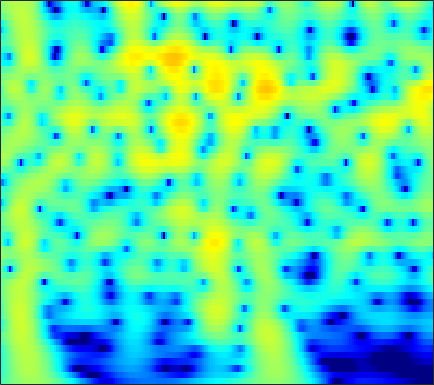

The table this chart was drawn from, first rows:
-4.1102, -3.4343, -2.5957, -1.8296, -1.3024, -0.66181, -0.09284, 0.28688, 0.7309, 1.1042, 1.4066, 1.5877, 1.7681, 1.8784, 1.9157, 1.9043, 1.8242, 1.7188, 1.5181, 1.2489, 0.91135, 0.61344, 0.15642, -0.36964
-5.146, -4.218, -3.077, -2.045, -1.342, -0.4966, 0.2437, 0.7308, 1.29, 1.748, 2.104, 2.305, 2.484, 2.564, 2.557, 2.461, 2.264, 2.05, 1.677, 1.201, 0.6225, 0.121, -0.6382, -1.502
-5.63, -4.546, -3.221, -2.03, -1.222, -0.2583, 0.5789, 1.124, 1.742, 2.237, 2.608, 2.805, 2.961, 2.993, 2.936, 2.751, 2.441, 2.125, 1.591, 0.9257, 0.1263, -0.5643, -1.611, -2.807
-5.543, -4.465, -3.128, -1.911, -1.08, -0.08382, 0.7803, 1.341, 1.971, 2.466, 2.825, 3.005, 3.124, 3.108, 3.007, 2.752, 2.362, 1.981, 1.354, 0.5929, -0.3024, -1.062, -2.19, -3.451
-5.922, -4.697, -3.191, -1.839, -0.9271, 0.1497, 1.067, 1.651, 2.292, 2.775, 3.103, 3.248, 3.308, 3.217, 3.051, 2.701, 2.208, 1.746, 1.01, 0.1419, -0.8527, -1.677, -2.876, -4.177
-6.052, -4.541, -2.787, -1.289, -0.3149, 0.8019, 1.722, 2.289, 2.884, 3.3, 3.538, 3.604, 3.541, 3.309, 3.027, 2.507, 1.829, 1.219, 0.2735, -0.8156, -2.041, -3.046, -4.493, -6.055
-3.711, -2.607, -1.244, -0.01951, 0.7998, 1.751, 2.533, 3.002, 3.469, 3.751, 3.844, 3.789, 3.547, 3.114, 2.661, 1.888, 0.9231, 0.07475, -1.218, -2.687, -4.316, -5.63, -7.488, -9.444
-2.55, -1.639, -0.4449, 0.6814, 1.453, 2.357, 3.091, 3.52, 3.92, 4.116, 4.101, 3.946, 3.542, 2.911, 2.282, 1.226, -0.08502, -1.246, -3.048, -5.161, -7.612, -9.685, -12.73, -15.91
-5.044, -3.442, -1.498, 0.1738, 1.241, 2.417, 3.321, 3.828, 4.281, 4.482, 4.432, 4.228, 3.735, 2.986, 2.255, 1.052, -0.4176, -1.701, -3.67, -5.971, -8.652, -10.96, -14.47, -18.3
-6.838, -4.568, -2.07, -0.06966, 1.152, 2.458, 3.436, 3.971, 4.432, 4.608, 4.503, 4.243, 3.657, 2.804, 1.995, 0.697, -0.8363, -2.119, -3.967, -5.901, -7.804, -9.131, -10.65, -11.77
-3.625, -2.315, -0.6307, 0.8709, 1.839, 2.918, 3.749, 4.202, 4.567, 4.647, 4.443, 4.104, 3.403, 2.402, 1.445, -0.1259, -2.057, -3.76, -6.401, -9.494, -12.93, -15.26, -16.62, -15.79
-3.26, -1.804, -0.1262, 1.268, 2.148, 3.118, 3.849, 4.231, 4.509, 4.531, 4.295, 3.946, 3.241, 2.247, 1.306, -0.2238, -2.098, -3.758, -6.345, -9.394, -12.73, -14.88, -15.95, -15.16
-2.752, -1.441, 0.04117, 1.273, 2.064, 2.933, 3.567, 3.885, 4.113, 4.127, 3.924, 3.615, 3.012, 2.196, 1.454, 0.3052, -1.015, -2.095, -3.595, -5.095, -6.527, -7.518, -8.696, -9.751
-1.667, -0.7546, 0.3628, 1.369, 2.035, 2.76, 3.288, 3.562, 3.768, 3.773, 3.567, 3.277, 2.728, 1.992, 1.327, 0.3117, -0.8071, -1.684, -2.861, -3.993, -5.03, -5.729, -6.583, -7.379
-1.553, -0.6734, 0.4132, 1.397, 2.026, 2.696, 3.214, 3.508, 3.746, 3.772, 3.587, 3.308, 2.729, 1.892, 1.091, -0.2038, -1.726, -2.997, -4.743, -6.264, -7.172, -7.364, -7.157, -6.754
-2.099, -1.144, -0.07035, 0.7887, 1.337, 2.023, 2.668, 3.083, 3.504, 3.758, 3.806, 3.67, 3.217, 2.43, 1.591, 0.05939, -2.081, -4.234, -8.338, -15.9, -25.53, -14.57, -9.246, -6.478
-2.448, -2.396, -2.524, -2.709, -2.595, -1.844, -0.6132, 0.3755, 1.576, 2.555, 3.214, 3.473, 3.529, 3.268, 2.857, 2.029, 0.921, -0.03034, -1.357, -2.486, -3.068, -3.089, -2.758, -2.269
-2.54, -3.916, -6.923, -12.48, -24.27, -14, -6.612, -3.612, -0.8808, 0.9699, 2.197, 2.799, 3.293, 3.463, 3.416, 3.175, 2.776, 2.403, 1.87, 1.355, 0.8937, 0.5868, 0.2286, -0.1396
-0.5908, -1.433, -2.456, -3.299, -3.611, -3.206, -2.188, -1.27, -0.00542, 1.079, 1.878, 2.332, 2.712, 2.844, 2.81, 2.622, 2.293, 1.98, 1.525, 1.052, 0.5761, 0.2318, -0.2185, -0.7028
0.9486, 0.5543, 0.1298, -0.1503, -0.1446, 0.08997, 0.454, 0.8491, 1.422, 1.896, 2.273, 2.458, 2.504, 2.345, 2.083, 1.54, 0.8354, 0.24, -0.5857, -1.331, -1.878, -2.14, -2.331, -2.419
0.8856, 0.2414, -0.4801, -0.6771, -0.4536, 0.1368, 0.9833, 1.677, 2.47, 3.079, 3.481, 3.578, 3.445, 2.995, 2.419, 1.287, -0.2887, -1.812, -4.316, -7.029, -8.474, -7.907, -6.155, -4.553
-1.951, -4.308, -8.495, -11.43, -8.375, -3.838, -0.5673, 1.162, 2.776, 3.899, 4.546, 4.737, 4.675, 4.202, 3.57, 2.349, 0.5744, -1.178, -4.161, -7.824, -9.897, -8.767, -6.21, -4.232
-3.225, -4.001, -5.172, -5.381, -4.407, -2.455, -0.327, 0.9779, 2.339, 3.319, 3.877, 4.086, 4.077, 3.746, 3.312, 2.511, 1.483, 0.6234, -0.5707, -1.668, -2.489, -2.904, -3.209, -3.371
-2.698, -2.118, -1.512, -0.7518, -0.222, 0.6276, 1.489, 2.05, 2.745, 3.211, 3.465, 3.519, 3.367, 3.027, 2.645, 1.983, 1.216, 0.5674, -0.3374, -1.254, -2.21, -2.914, -3.911, -4.988
-1.523, -0.8677, -0.007874, 0.8203, 1.347, 2.076, 2.658, 3.016, 3.402, 3.554, 3.556, 3.401, 3.008, 2.444, 1.898, 1.065, 0.1665, -0.5317, -1.434, -2.338, -3.287, -4.065, -5.345, -7.009
-1.031, -0.61, 0.2833, 1.131, 1.833, 2.673, 3.318, 3.735, 4.016, 4.086, 3.878, 3.515, 2.797, 1.73, 0.748, -0.7885, -2.444, -3.53, -4.549, -4.93, -4.945, -5.01, -5.285, -5.964
-5.828, -4.676, -2.516, -0.4481, 0.932, 2.34, 3.437, 4.008, 4.463, 4.611, 4.357, 3.944, 2.992, 1.526, -0.003753, -2.857, -7.321, -13.16, -23.48, -11.18, -6.891, -5.152, -3.81, -3.179
-12.87, -9.513, -5.434, -2.466, -0.7897, 0.8801, 2.18, 2.838, 3.495, 3.777, 3.766, 3.535, 2.924, 1.987, 1.028, -0.4816, -2.148, -3.213, -3.979, -3.74, -3.005, -2.407, -1.792, -1.418
-4.519, -4.225, -3.532, -2.394, -1.532, -0.3973, 0.6245, 1.252, 1.948, 2.385, 2.657, 2.69, 2.583, 2.294, 1.989, 1.503, 0.9967, 0.6496, 0.2702, 0.01167, -0.1724, -0.3036, -0.541, -0.8757
-5.242, -5.266, -4.8, -3.725, -2.906, -1.651, -0.6251, 0.1239, 0.9064, 1.551, 2.006, 2.254, 2.477, 2.559, 2.575, 2.499, 2.372, 2.23, 2.021, 1.741, 1.401, 1.064, 0.4965, -0.2784
-15.07, -15.44, -10.58, -7.068, -5.124, -3.201, -1.804, -0.9567, -0.08869, 0.6368, 1.175, 1.545, 1.927, 2.247, 2.421, 2.605, 2.71, 2.747, 2.719, 2.606, 2.376, 2.122, 1.637, 0.9375
-8.041, -8.356, -7.069, -5.544, -4.41, -3.397, -2.603, -2.238, -1.806, -1.418, -0.9273, -0.5397, -0.01463, 0.514, 0.8509, 1.263, 1.597, 1.821, 2.058, 2.258, 2.375, 2.41, 2.333, 2.119
-0.9019, -1.309, -1.518, -1.885, -2.107, -2.771, -3.621, -4.558, -5.635, -6.271, -5.657, -4.821, -3.555, -2.557, -1.996, -1.466, -1.065, -0.7511, -0.2299, 0.4353, 1.162, 1.681, 2.264, 2.691
1.981, 1.808, 1.315, 0.6817, -0.1447, -1.547, -3.918, -6.302, -12.1, -24.24, -13.08, -9.077, -6.15, -5.02, -4.793, -5.391, -6.5, -7.204, -6.505, -4.264, -1.839, -0.3145, 1.297, 2.458
2.253, 2.421, 2.301, 1.955, 1.493, 0.6077, -0.4893, -1.531, -2.703, -3.644, -3.836, -3.756, -3.685, -4.003, -4.756, -6.557, -9.74, -12.82, -12.27, -7.483, -3.923, -2.032, -0.1542, 1.156
1.076, 1.489, 1.93, 2.009, 2.035, 1.794, 1.507, 1.182, 0.78, 0.3891, -0.05032, -0.3184, -0.7975, -1.325, -1.846, -2.552, -3.21, -3.54, -3.561, -3.186, -2.534, -2.042, -1.454, -0.9703
0.1364, 0.6807, 1.328, 1.789, 2, 2.228, 2.259, 2.303, 2.171, 2.039, 1.811, 1.574, 1.224, 0.7617, 0.4124, -0.1252, -0.6548, -1.025, -1.498, -1.939, -2.436, -2.839, -3.536, -4.327
-0.6483, -0.0243, 0.5747, 1.199, 1.526, 1.993, 2.343, 2.555, 2.758, 2.807, 2.783, 2.638, 2.356, 1.925, 1.533, 0.9081, 0.2075, -0.3434, -1.13, -1.958, -2.943, -3.849, -5.448, -7.968
-2.07, -1.573, -1.143, -0.6642, -0.1661, 0.4991, 1.337, 1.825, 2.495, 2.9, 3.066, 3.06, 2.773, 2.27, 1.698, 0.7764, -0.3147, -1.201, -2.268, -3.132, -3.669, -3.981, -4.381, -4.869
-4.221, -4.692, -5.601, -6.307, -5.577, -3.757, -1.438, -0.09937, 1.414, 2.438, 2.947, 3.099, 2.857, 2.212, 1.381, -0.1806, -2.393, -4.616, -8.095, -10.21, -8.128, -6.034, -3.821, -2.193
-5.214, -6.866, -10.39, -15.8, -14.55, -8.137, -3.878, -1.734, 0.212, 1.522, 2.224, 2.433, 2.344, 1.77, 1.061, -0.3744, -2.413, -4.374, -7.415, -9.008, -7.108, -5.027, -2.707, -0.9049
-3.459, -3.724, -4.226, -4.308, -3.856, -2.951, -1.735, -0.7852, 0.2212, 0.9526, 1.422, 1.54, 1.509, 1.216, 0.8537, 0.2304, -0.5209, -1.069, -1.644, -1.924, -1.774, -1.461, -0.9043, -0.287
-2.046, -1.9, -1.5, -1.125, -0.724, -0.1381, 0.3496, 0.7285, 1.085, 1.294, 1.37, 1.341, 1.168, 0.9599, 0.7689, 0.5211, 0.3074, 0.1705, 0.02429, -0.06093, -0.1585, -0.2335, -0.348, -0.5395
-2.572, -1.636, -0.3374, 0.71, 1.26, 1.887, 2.276, 2.377, 2.374, 2.135, 1.657, 1.234, 0.6014, 0.06636, -0.1557, -0.1862, 0.0633, 0.3155, 0.6179, 0.8002, 0.7581, 0.5573, 0.01244, -0.915
-3.61, -1.427, 0.6222, 2.078, 2.775, 3.369, 3.669, 3.623, 3.258, 2.469, 1.185, -0.2243, -2.614, -5.407, -6.564, -5.187, -2.726, -1.171, 0.2937, 1.123, 1.47, 1.405, 0.8694, -0.1915
-0.6771, 0.1452, 1.064, 1.861, 2.387, 2.804, 2.954, 2.92, 2.511, 1.669, 0.3275, -1.106, -3.835, -7.343, -8.979, -6.943, -3.798, -2.047, -0.434, 0.5007, 0.925, 0.9667, 0.7287, 0.1961
-0.589, -0.3685, -0.03399, 0.3353, 0.6916, 1.124, 1.427, 1.581, 1.63, 1.477, 1.067, 0.6665, 0.04509, -0.5073, -0.7221, -0.68, -0.3841, -0.1214, 0.1718, 0.3083, 0.2139, 0.03558, -0.301, -0.7041
-3.011, -3.046, -2.756, -2.312, -1.929, -1.121, -0.1825, 0.4553, 1.275, 1.909, 2.324, 2.479, 2.574, 2.545, 2.451, 2.256, 1.966, 1.689, 1.176, 0.5078, -0.2985, -0.9761, -1.929, -2.792
-7.648, -7.744, -8.081, -8.461, -8.204, -5.898, -3.039, -1.247, 0.8105, 2.342, 3.429, 3.963, 4.413, 4.57, 4.498, 4.155, 3.553, 2.925, 1.809, 0.3496, -1.434, -3.013, -5.434, -8.041
-8.861, -9.078, -11.01, -15.12, -15.91, -9.61, -4.547, -1.905, 0.6986, 2.595, 3.915, 4.588, 5.119, 5.283, 5.174, 4.723, 3.91, 3.046, 1.532, -0.4707, -3.073, -5.515, -9.637, -15.3
-5.114, -5.07, -5.043, -4.728, -4.207, -2.88, -1.201, 0.09923, 1.62, 2.874, 3.83, 4.348, 4.727, 4.777, 4.604, 4.093, 3.235, 2.347, 0.8251, -1.128, -3.558, -5.755, -9.288, -13.68
-3.65, -3.502, -2.993, -2.266, -1.636, -0.6739, 0.3608, 1.146, 2.103, 2.899, 3.502, 3.809, 4.013, 3.962, 3.752, 3.237, 2.462, 1.711, 0.4758, -1.015, -2.756, -4.199, -6.24, -8.303
-5.673, -5.025, -3.811, -2.495, -1.508, -0.3284, 0.727, 1.432, 2.243, 2.882, 3.321, 3.507, 3.591, 3.467, 3.236, 2.745, 2.058, 1.43, 0.4523, -0.6486, -1.848, -2.764, -3.945, -4.983
-12.4, -8.919, -5.623, -3.209, -1.744, -0.1784, 1.052, 1.78, 2.56, 3.116, 3.463, 3.588, 3.57, 3.356, 3.071, 2.544, 1.85, 1.232, 0.3084, -0.6972, -1.72, -2.478, -3.429, -4.25
-8.132, -6.257, -3.901, -1.91, -0.6615, 0.7204, 1.814, 2.452, 3.102, 3.527, 3.747, 3.786, 3.646, 3.302, 2.915, 2.234, 1.381, 0.6351, -0.4735, -1.685, -2.933, -3.862, -5.023, -6.03
-2.421, -1.706, -0.6952, 0.3443, 1.049, 1.919, 2.646, 3.104, 3.53, 3.785, 3.848, 3.763, 3.486, 2.993, 2.479, 1.572, 0.426, -0.5856, -2.129, -3.859, -5.752, -7.226, -9.209, -11.09
-0.2494, 0.2739, 0.9871, 1.659, 2.11, 2.644, 3.073, 3.335, 3.578, 3.694, 3.667, 3.532, 3.196, 2.636, 2.04, 0.9789, -0.4524, -1.788, -3.96, -6.574, -9.564, -11.94, -15.08, -18.4
0.5439, 0.9695, 1.554, 2.055, 2.417, 2.737, 2.938, 2.984, 3.058, 3.095, 3.139, 3.161, 3.059, 2.755, 2.314, 1.401, 0.01072, -1.413, -3.956, -7.453, -12.55, -18.28, -29.72, -22.38
